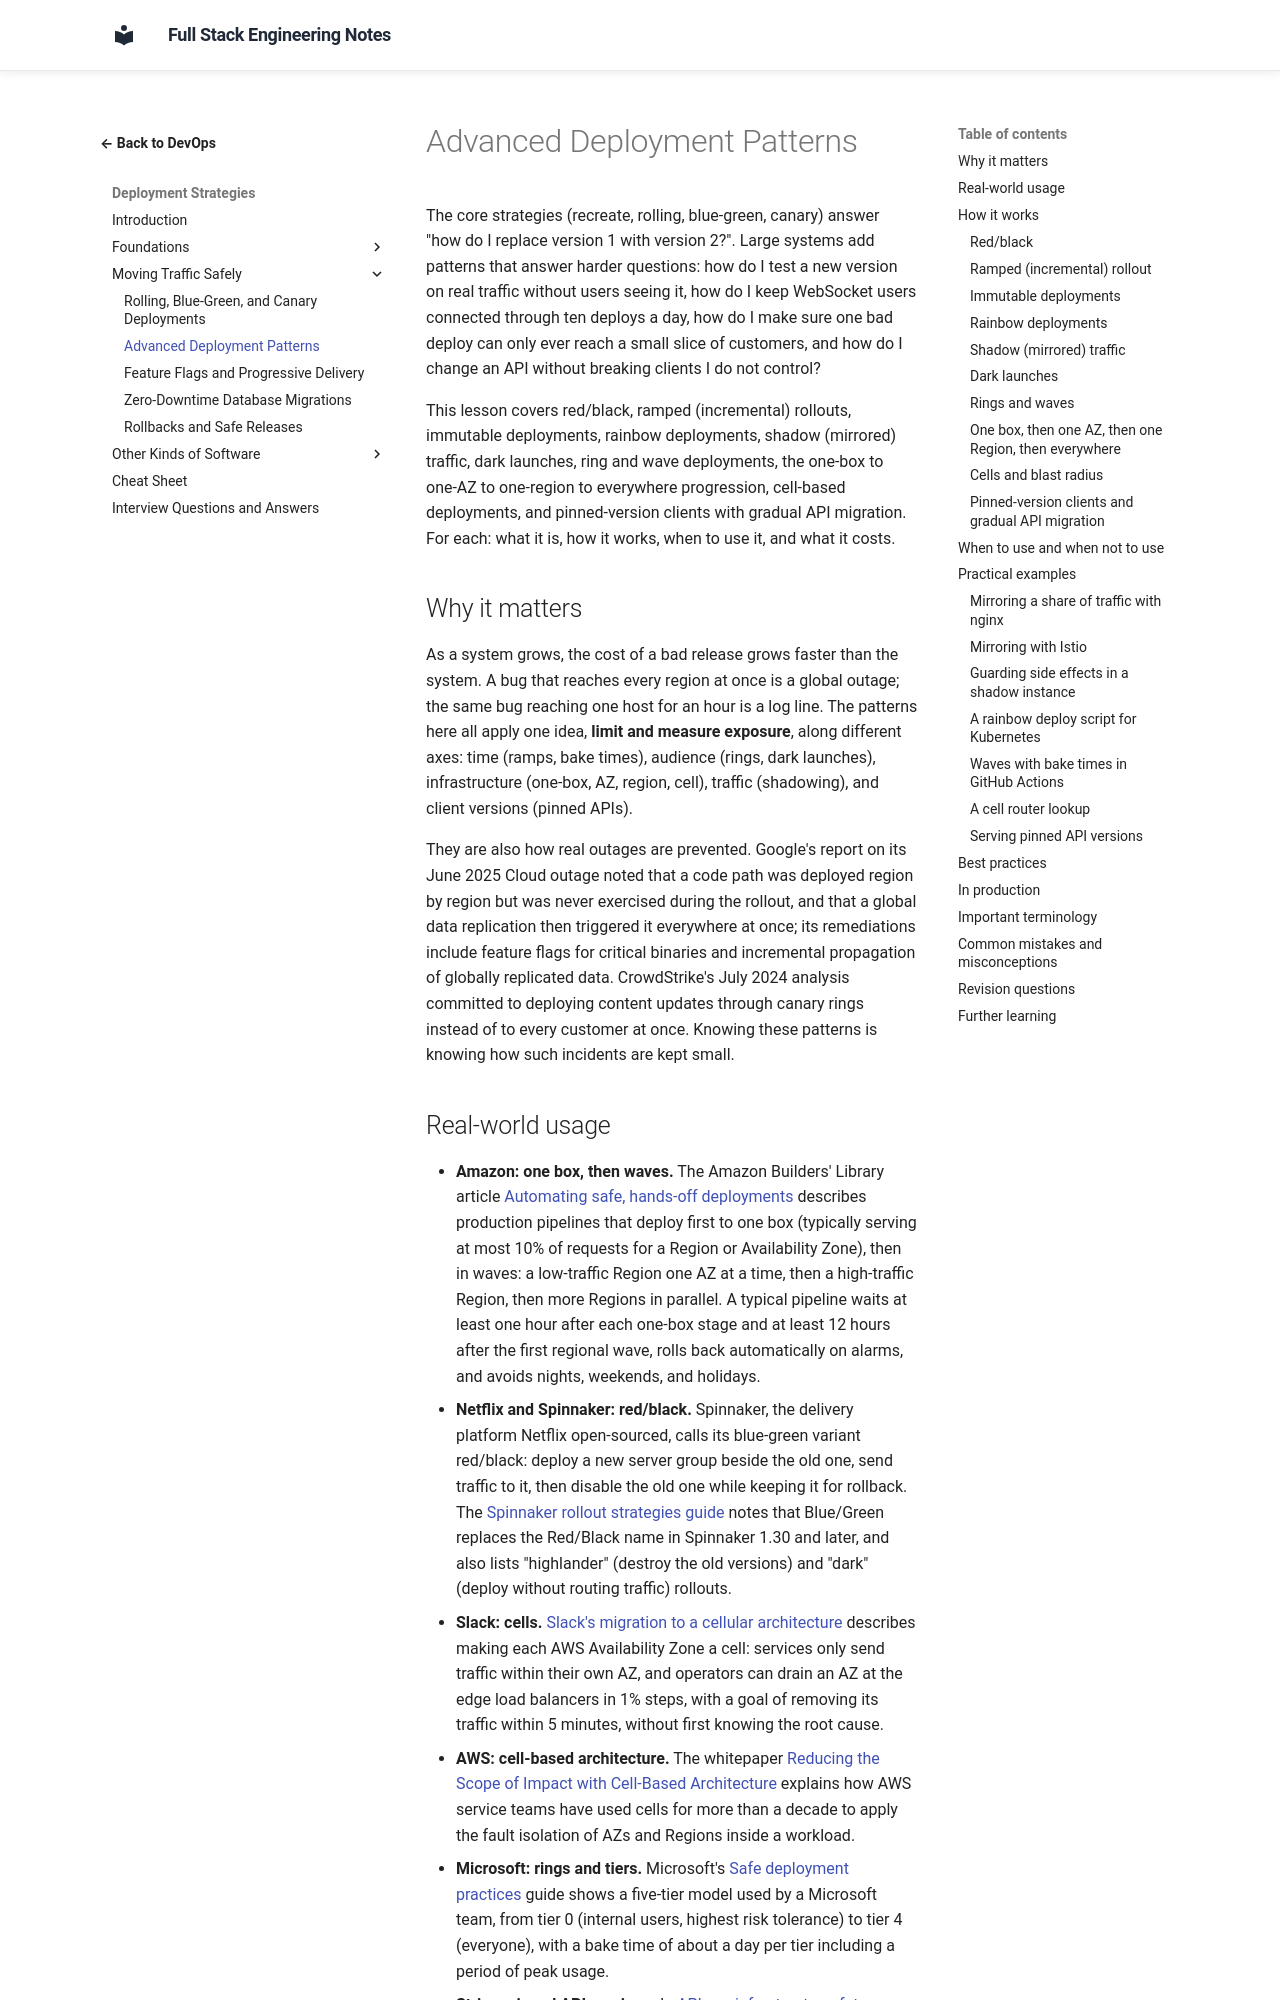

repository: murthy-satti/fullstack-notes · page: 08-devops-and-deployment/deployment-strategies/advanced-deployment-patterns/index.html · generator: mkdocs

# Advanced Deployment Patterns

The core strategies (recreate, rolling, blue-green, canary) answer "how
do I replace version 1 with version 2?". Large systems add patterns that
answer harder questions: how do I test a new version on real traffic
without users seeing it, how do I keep WebSocket users connected through
ten deploys a day, how do I make sure one bad deploy can only ever reach
a small slice of customers, and how do I change an API without breaking
clients I do not control?

This lesson covers red/black, ramped (incremental) rollouts, immutable
deployments, rainbow deployments, shadow (mirrored) traffic, dark
launches, ring and wave deployments, the one-box to one-AZ to one-region
to everywhere progression, cell-based deployments, and pinned-version
clients with gradual API migration. For each: what it is, how it works,
when to use it, and what it costs.

## Why it matters

As a system grows, the cost of a bad release grows faster than the
system. A bug that reaches every region at once is a global outage; the
same bug reaching one host for an hour is a log line. The patterns here
all apply one idea, **limit and measure exposure**, along different axes:
time (ramps, bake times), audience (rings, dark launches), infrastructure
(one-box, AZ, region, cell), traffic (shadowing), and client versions
(pinned APIs).

They are also how real outages are prevented. Google's report on its
June 2025 Cloud outage noted that a code path was deployed region by
region but was never exercised during the rollout, and that a global
data replication then triggered it everywhere at once; its remediations
include feature flags for critical binaries and incremental propagation
of globally replicated data. CrowdStrike's July 2024 analysis committed
to deploying content updates through canary rings instead of to every
customer at once. Knowing these patterns is knowing how such incidents
are kept small.
